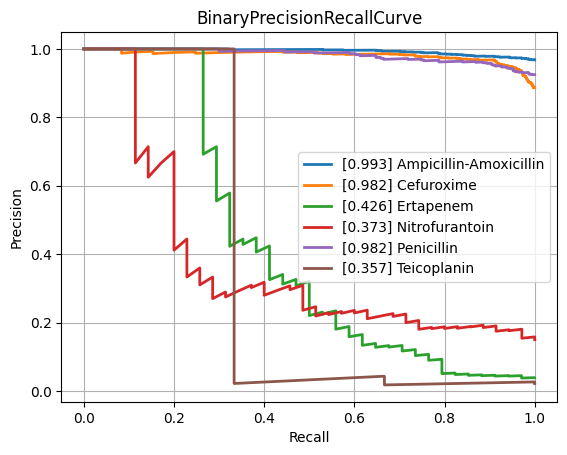

Values plotted in this chart, from the file beside it:
class, PrecisionRecallAUC, FrequencyPositiveClass, n_positives, n_negatives
Amikacin, 0.5749, 0.1279, 117, 798
Amoxicillin-Clavulanic acid, 0.8733, 0.576, 1516, 1116
Ampicillin, 0.9669, 0.8244, 2849, 607
Ampicillin-Amoxicillin, 0.9934, 0.9679, 1266, 42
Cefazolin, 0.9308, 0.7258, 135, 51
Cefepime, 0.7414, 0.3546, 985, 1793
Cefpodoxime, 0.908, 0.5811, 43, 31
Ceftazidime, 0.7707, 0.3975, 1325, 2008
Ceftriaxone, 0.7516, 0.4152, 1210, 1704
Cefuroxime, 0.9819, 0.8869, 933, 119
Ciprofloxacin, 0.763, 0.4167, 2493, 3490
Clindamycin, 0.9413, 0.7306, 1348, 497
Colistin, 0.8974, 0.2875, 184, 456
Cotrimoxazole, 0.788, 0.4563, 3118, 3715
Ertapenem, 0.4256, 0.03895, 34, 839
Erythromycin, 0.9494, 0.7815, 1216, 340
Fosfomycin, 0.7103, 0.3402, 378, 733
Fosfomycin-Trometamol, 0.5736, 0.3393, 19, 37
Fusidic acid, 0.8504, 0.5072, 141, 137
Gentamicin, 0.9399, 0.6445, 3183, 1756
Imipenem, 0.9125, 0.4761, 2857, 3144
Levofloxacin, 0.8199, 0.4696, 594, 671
Meropenem, 0.6796, 0.2246, 908, 3135
Mupirocin, 0.6952, 0.1429, 7, 42
Nitrofurantoin, 0.3729, 0.1502, 35, 198
Norfloxacin, 0.6562, 0.283, 30, 76
Oxacillin, 0.8981, 0.6455, 448, 246
Penicillin, 0.9822, 0.9249, 480, 39
Piperacillin-Tazobactam, 0.7977, 0.4422, 2074, 2616
Rifampicin, 0.4482, 0.08029, 66, 756
Teicoplanin, 0.3568, 0.0219, 3, 134
Tetracycline, 0.7201, 0.3895, 296, 464
Tobramycin, 0.6049, 0.2518, 171, 508
Vancomycin, 0.6577, 0.08554, 197, 2106
micro, 0.8657, 0.4712, , 
macro, 0.7628, NaN, , 
